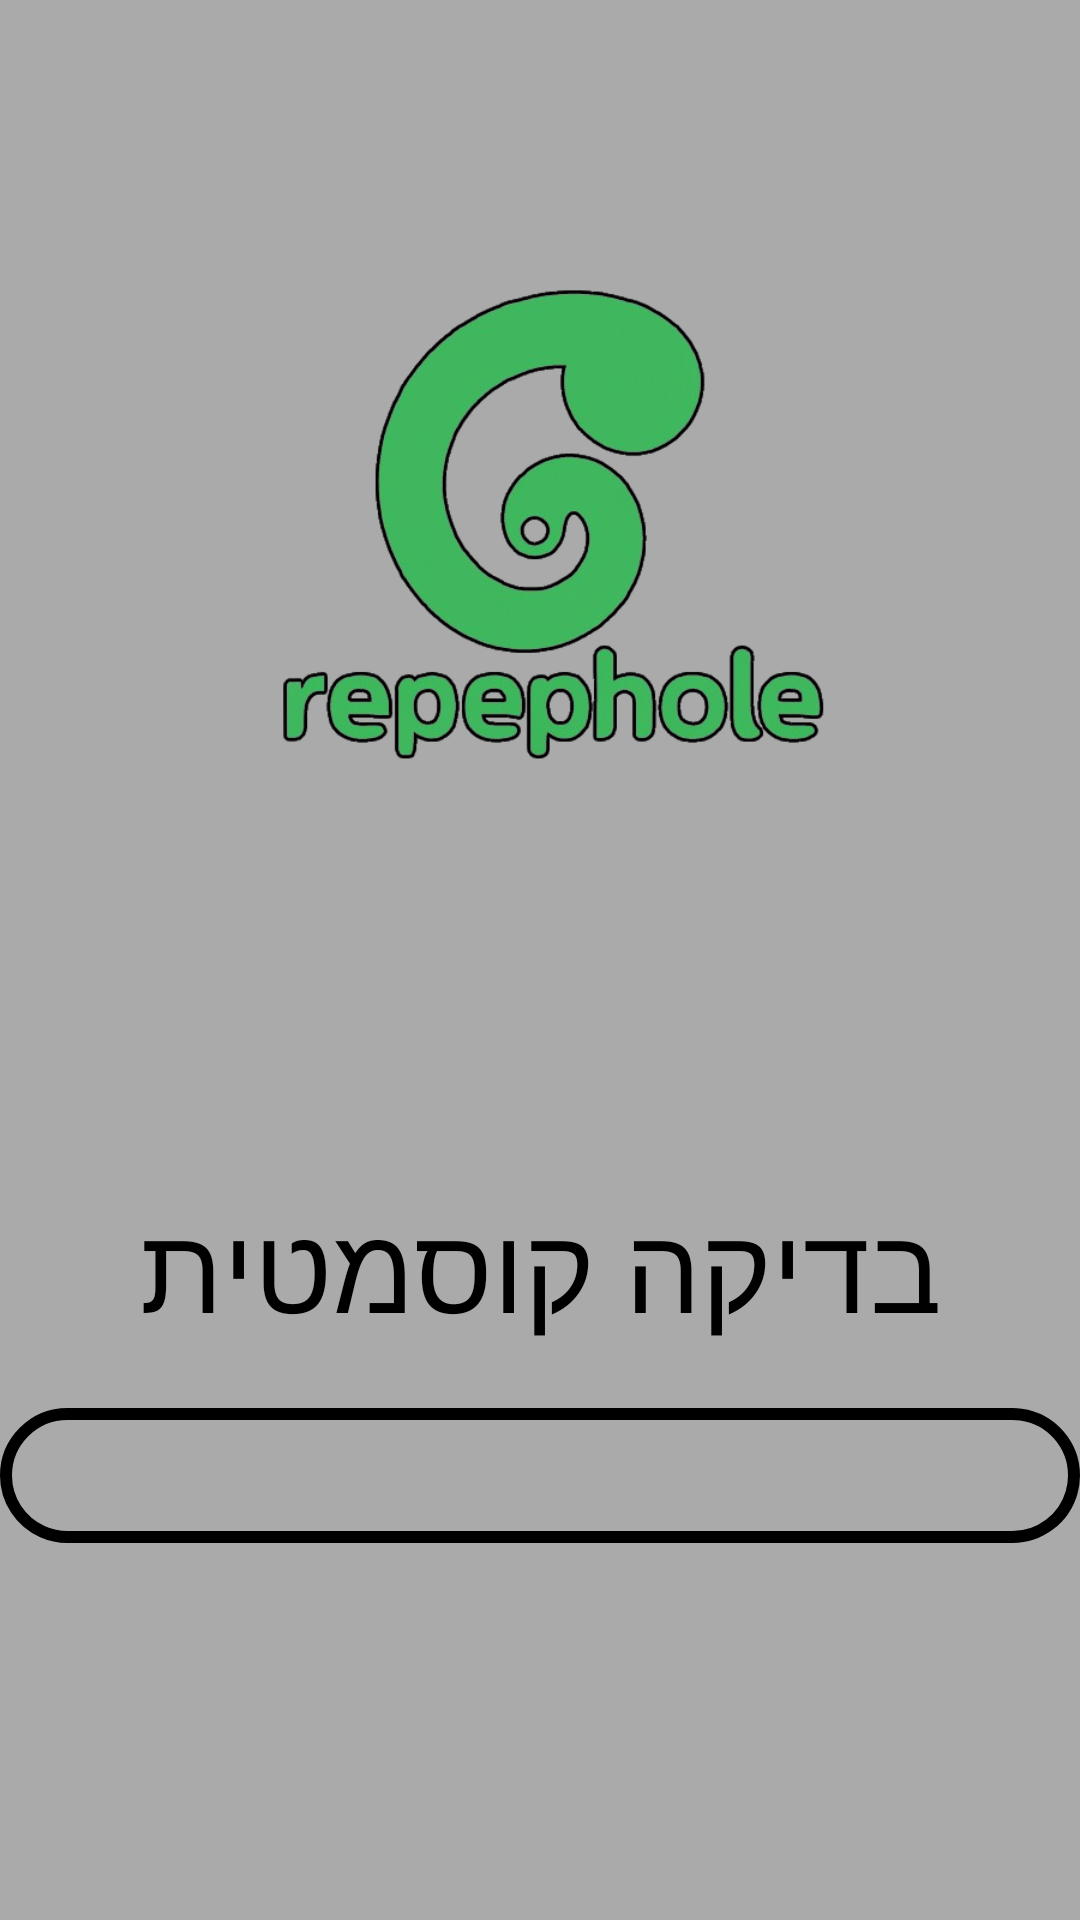

Android layout source for this screen:
<!-- AndroidManifest.xml: application theme Theme.TkFinalProject -->
<!-- res/layout/activity_progress_second.xml -->
<?xml version="1.0" encoding="utf-8"?>
<LinearLayout xmlns:android="http://schemas.android.com/apk/res/android"
    xmlns:app="http://schemas.android.com/apk/res-auto"
    xmlns:tools="http://schemas.android.com/tools"
    android:layout_width="match_parent"
    android:layout_height="match_parent"
    tools:context=".UI.Progress.progressSecond"
    android:orientation="vertical"
    android:background="#aaa"
    android:layoutDirection="ltr"
    android:id="@+id/progresssecondlayout"
    >
    <ImageView
        android:layout_width="200dp"
        android:layout_height="200dp"
        android:src="@drawable/newlogo"
        android:layout_gravity="center"
        android:layout_marginTop="80dp"
        />

    <TextView
        android:layout_width="wrap_content"
        android:layout_height="wrap_content"
        android:text="בדיקה קוסמטית"
        android:textSize="40sp"
        android:textColor="@color/black"
        android:fontFamily="@font/myfont"
        android:layout_gravity="center"
        android:gravity="center"
        android:layout_marginTop="115dp"
        />

    <ProgressBar
        android:id="@+id/progressBarSecond"
        style="?android:attr/progressBarStyleHorizontal"
        android:layout_width="360dp"
        android:layout_marginTop="20dp"
        android:layout_gravity="center"
        android:layout_height="45dp"
        android:progressDrawable="@drawable/progress_bar"
        />

    <Button
        android:id="@+id/progrssSecondBtn"
        android:layout_width="220dp"
        android:layout_height="75dp"
        android:layout_gravity="center"
        android:gravity="center"
        android:layout_marginTop="200dp"
        android:background="@drawable/button"
        android:text="עצור בדיקה"
        android:textSize="35sp"
        android:fontFamily="@font/myfont"
        />
</LinearLayout>
<!-- resources referenced by this layout -->
<resources>
  <color name="black">#FF000000</color>
  <!-- drawable button (drawable) -->
  <?xml version="1.0" encoding="utf-8"?>
  <shape xmlns:android="http://schemas.android.com/apk/res/android">
      <corners android:radius="50dp"/>
      <solid android:color="@color/white"/>
      <stroke android:color="@color/black" android:width="4dp" android:dashWidth="35sp"/>
  
  </shape>
  <!-- drawable newlogo: png bitmap (drawable, 93253 bytes) -->
  <!-- drawable progress_bar (drawable) -->
  <?xml version="1.0" encoding="utf-8"?>
  <layer-list xmlns:android="http://schemas.android.com/apk/res/android">
  
      <item>
  
          <shape android:shape="rectangle">
  
              <corners android:radius="50dp"/>
              <stroke android:color="@color/black" android:width="4dp" android:dashWidth="35sp"/>
  
          </shape>
  
      </item>
  
      <item android:id="@+id/progress">
  
          <scale android:scaleWidth="100%">
  
              <shape android:shape="rectangle">
  
                  <corners android:radius="50dp"/>
                  <stroke android:color="@color/black" android:width="4dp" android:dashWidth="35sp"/>
                  <solid android:color="#40B65E"/>
  
              </shape>
  
          </scale>
  
      </item>
  
  </layer-list>
  <style name="Theme.TkFinalProject" parent="Base.Theme.TkFinalProject" />
  <color name="white">#FFFFFFFF</color>
  <style name="Base.Theme.TkFinalProject" parent="Theme.AppCompat.DayNight.NoActionBar">
          
          
      </style>
</resources>
